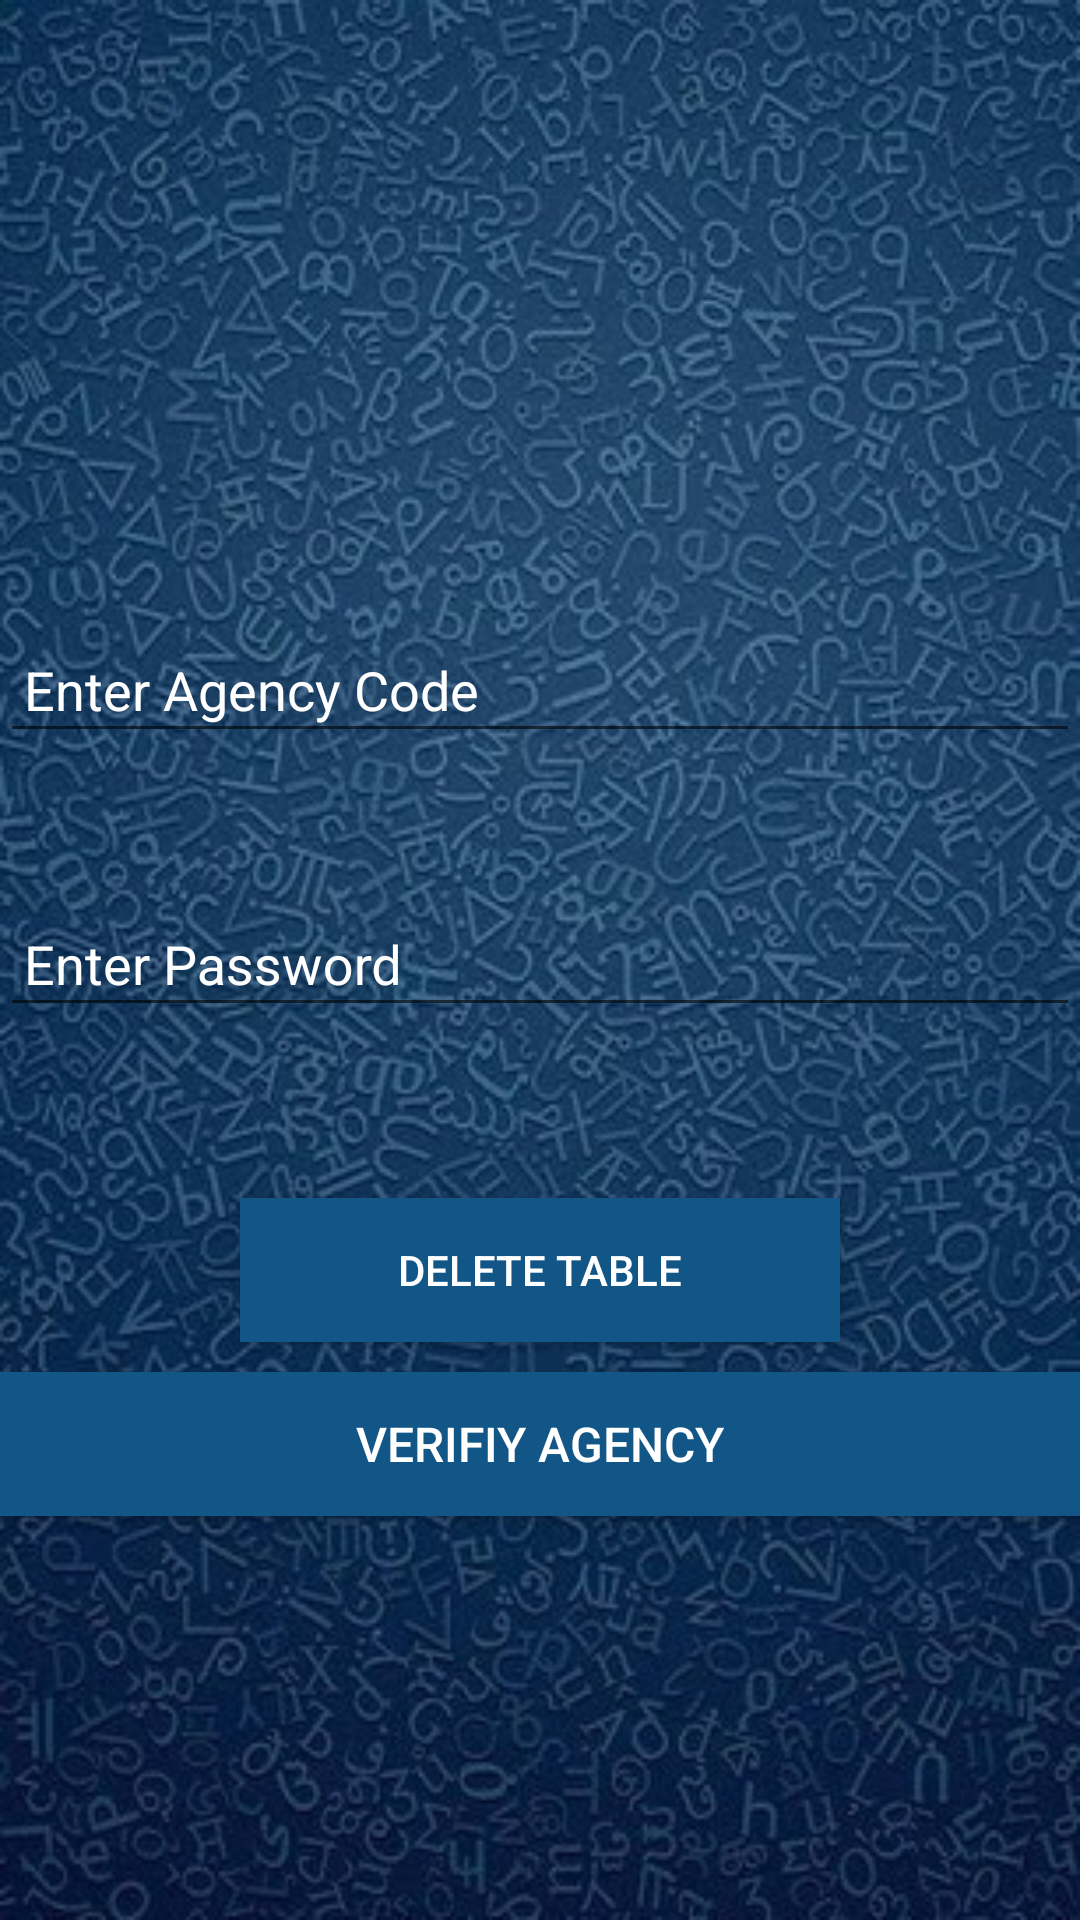

Write the Android layout XML for this screen, with the resource values it uses.
<!-- AndroidManifest.xml: application theme AppTheme -->
<!-- res/layout/activity_sign_up.xml -->
<?xml version="1.0" encoding="utf-8"?>
<LinearLayout
    xmlns:android="http://schemas.android.com/apk/res/android"
    android:orientation="vertical"
    android:layout_width="match_parent"
    android:layout_height="match_parent"
    android:background="@mipmap/newbg1"
    android:layout_alignParentBottom="true"

    >

    <LinearLayout
        android:layout_width="match_parent"
        android:layout_height="match_parent"
        android:layout_weight="3"

        >

        <android.support.design.widget.TextInputLayout
            android:id="@+id/input_layout_name1"
            android:layout_width="match_parent"
            android:layout_height="wrap_content"
            android:textColorHint="#ffff"
            android:layout_gravity="bottom"
            android:layout_marginBottom="20dp"


            >

            <EditText
                android:id="@+id/editSignUpAgentCode"
                android:layout_width="match_parent"
                android:layout_height="wrap_content"
                android:hint="@string/hint_signUp_AgencyCode"
                android:padding="8dp"
                android:singleLine="true"
                android:textColor="@android:color/white"
                android:textColorHint="@android:color/white"
                android:layout_alignParentBottom="true"
                android:drawableLeft="@mipmap/agency"

                />
        </android.support.design.widget.TextInputLayout>

    </LinearLayout>

    <LinearLayout
        android:layout_width="match_parent"
        android:layout_height="match_parent"
        android:layout_weight="5"
        >

        <android.support.design.widget.TextInputLayout
            android:id="@+id/input_layout_name"
            android:layout_width="match_parent"
            android:layout_height="wrap_content"
            android:textColorHint="#ffff"

            >

            <EditText
                android:id="@+id/editSignUpAgentPass"
                android:layout_width="match_parent"
                android:layout_height="wrap_content"
                android:hint="@string/hint_signUp_Password"
                android:padding="8dp"
                android:singleLine="true"
                android:textColor="@android:color/white"
                android:textColorHint="@android:color/white"
                android:drawableLeft="@mipmap/text"
                />
        </android.support.design.widget.TextInputLayout>

    </LinearLayout>

    <LinearLayout
        android:layout_width="match_parent"
        android:layout_height="match_parent"
        android:layout_weight="3"
        android:orientation="vertical">

       



        <Button
            android:layout_width="200dp"
            android:layout_height="wrap_content"
            android:id="@+id/DeleteDatabase"
            android:text="Delete Table"
            android:onClick="DeleteTable"
            android:background="@color/colorPrimary"
            android:textColor="@color/colorWhite"
            android:layout_marginTop="50dp"
            android:layout_gravity="center"
            />

        <Button android:id="@+id/btnSignUp"
            android:layout_width="fill_parent"
            android:layout_height="wrap_content"
            android:text="@string/btn_SignUp"
            android:background="@color/colorPrimary"
            android:layout_marginTop="10dp"
            android:textSize="16dp"
            android:onClick="VerfiyAgencySub"
            android:paddingLeft="10dp"
            android:paddingRight="10dp"
            android:paddingTop="10dp"
            android:paddingBottom="10dp"
            android:textColor="@android:color/white"/>


    </LinearLayout>




</LinearLayout>
<!-- resources referenced by this layout -->
<resources>
  <color name="colorPrimary">#125688</color>
  <color name="colorWhite">#ffff</color>
  <!-- mipmap newbg1: jpg bitmap (mipmap-mdpi, 96181 bytes) -->
  <string name="btn_SignUp">VERIFIY AGENCY</string>
  <string name="hint_signUp_AgencyCode">Enter Agency Code</string>
  <string name="hint_signUp_ConfrmPass">Confirm Password</string>
  <string name="hint_signUp_Password">Enter Password</string>
  <style name="AppTheme" parent="Theme.AppCompat.Light.DarkActionBar">
          
          <item name="windowNoTitle">false</item>
          <item name="windowActionBar">true</item>
          <item name="colorPrimary">@color/colorPrimary</item>
          <item name="colorPrimaryDark">@color/colorPrimaryDark</item>
          <item name="colorAccent">@color/colorAccent</item>
      </style>
  <color name="colorPrimaryDark">#125688</color>
  <color name="colorAccent">#c8e8ff</color>
</resources>
